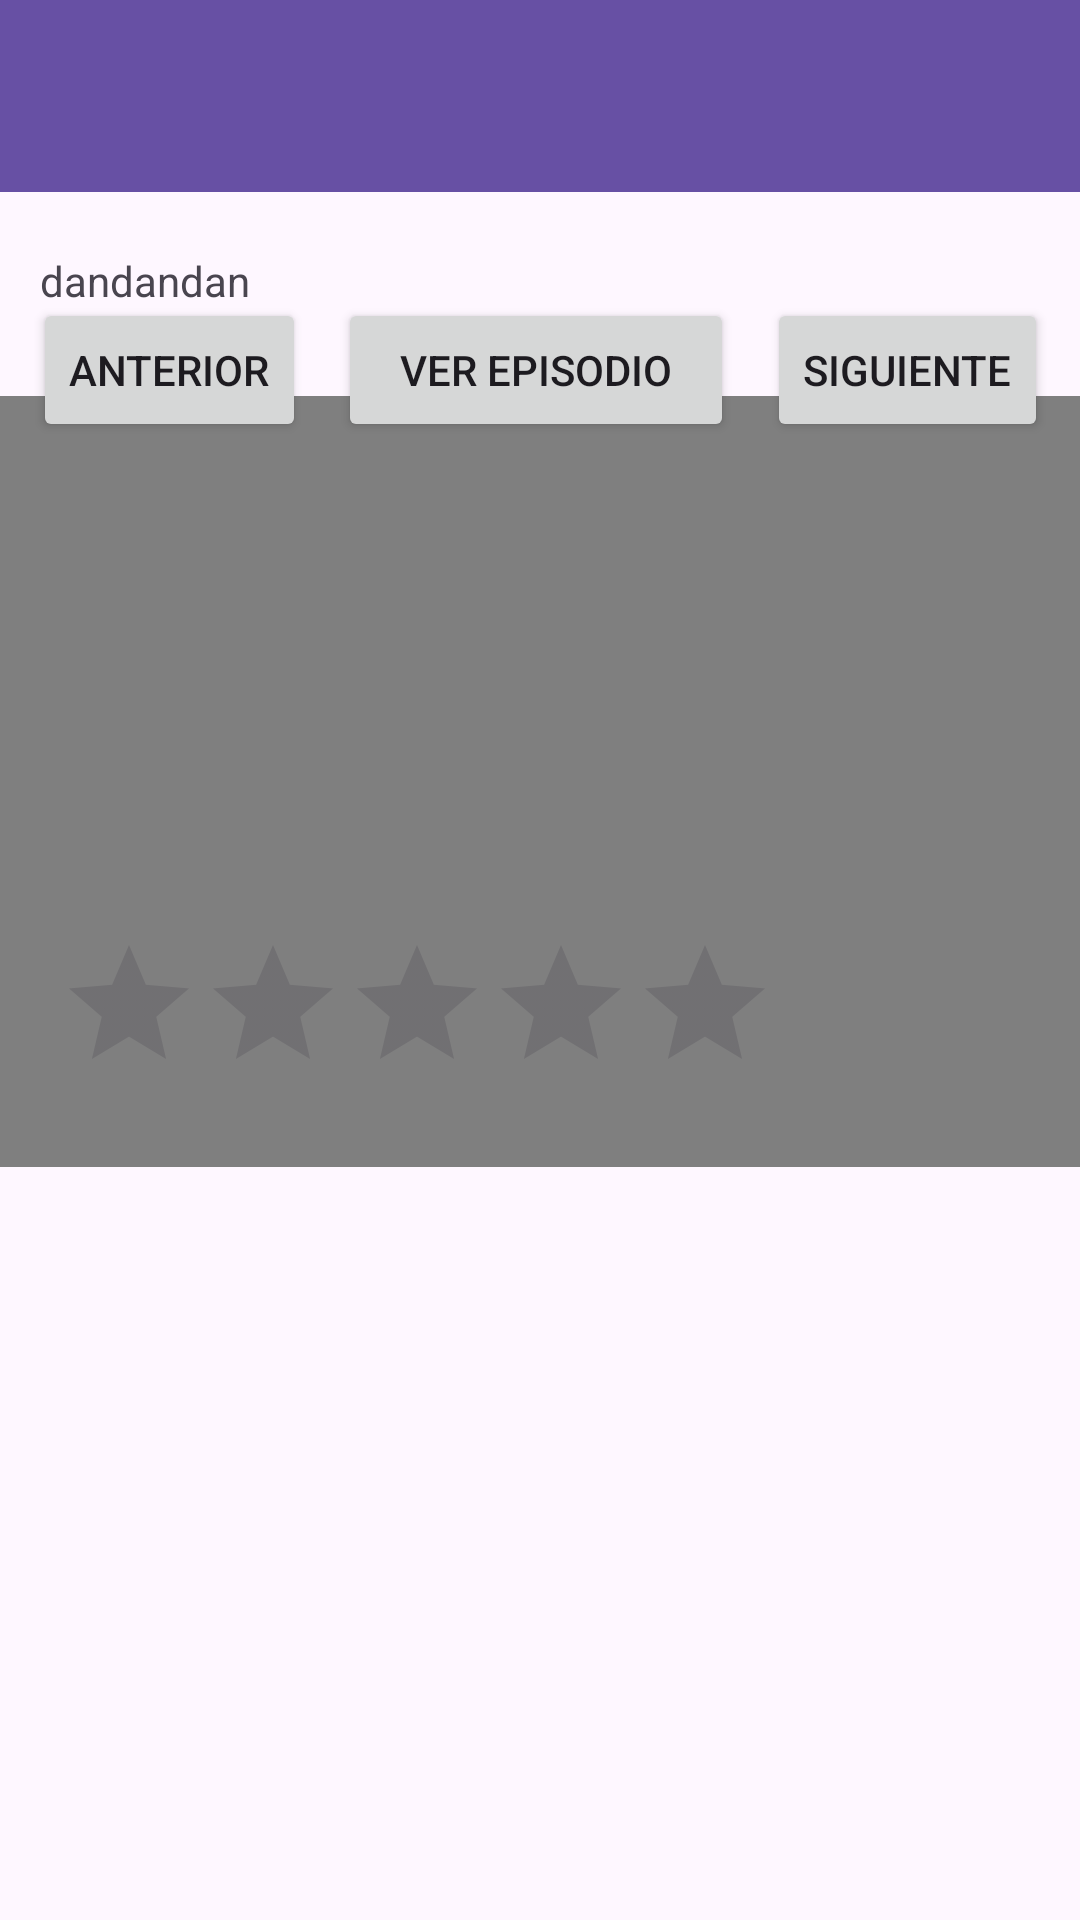

Layout XML and referenced resources for this Android screen:
<!-- AndroidManifest.xml: application theme Theme.Animeapp -->
<!-- res/layout/activity_four.xml -->
<androidx.constraintlayout.widget.ConstraintLayout xmlns:android="http://schemas.android.com/apk/res/android"
    xmlns:app="http://schemas.android.com/apk/res-auto"
    xmlns:tools="http://schemas.android.com/tools"
    android:layout_width="match_parent"
    android:layout_height="match_parent">


    <TextView
        android:id="@+id/textView2"
        android:layout_width="wrap_content"
        android:layout_height="wrap_content"
        android:layout_marginTop="84dp"
        android:text="@string/dandandan"
        app:layout_constraintEnd_toEndOf="parent"
        app:layout_constraintHorizontal_bias="0.046"
        app:layout_constraintStart_toStartOf="parent"
        app:layout_constraintTop_toTopOf="parent" />

    

    

    
    <Button
        android:id="@+id/btn8"
        android:layout_width="132dp"
        android:layout_height="48dp"
        android:text="@string/ver_episodio"
        app:layout_constraintBottom_toBottomOf="parent"
        app:layout_constraintEnd_toStartOf="@+id/btn5"
        app:layout_constraintHorizontal_bias="0.5"
        app:layout_constraintStart_toEndOf="@+id/btn"
        app:layout_constraintTop_toTopOf="parent"
        app:layout_constraintVertical_bias="0.168" />

    <VideoView
        android:id="@+id/videoView4"
        android:layout_width="370dp"
        android:layout_height="257dp"
        android:configChanges="orientation|screenSize"
        app:layout_constraintBottom_toBottomOf="parent"
        app:layout_constraintEnd_toEndOf="parent"
        app:layout_constraintHorizontal_bias="0.565"
        app:layout_constraintStart_toStartOf="parent"
        app:layout_constraintTop_toTopOf="parent"
        app:layout_constraintVertical_bias="0.345" />

    <Button
        android:id="@+id/btn"
        android:layout_width="wrap_content"
        android:layout_height="wrap_content"
        android:text="@string/anterior"
        app:layout_constraintBottom_toBottomOf="parent"
        app:layout_constraintEnd_toStartOf="@+id/btn8"
        app:layout_constraintHorizontal_bias="0.3"
        app:layout_constraintStart_toStartOf="parent"
        app:layout_constraintTop_toTopOf="parent"
        app:layout_constraintVertical_bias="0.168" />

    <Button
        android:id="@+id/btn5"
        android:layout_width="wrap_content"
        android:layout_height="wrap_content"
        android:text="@string/siguiente"
        app:layout_constraintBottom_toBottomOf="parent"
        app:layout_constraintEnd_toEndOf="parent"
        app:layout_constraintHorizontal_bias="0.7"
        app:layout_constraintStart_toEndOf="@+id/btn8"
        app:layout_constraintTop_toTopOf="parent"
        app:layout_constraintVertical_bias="0.168" />

    <androidx.appcompat.widget.Toolbar
        android:id="@+id/toolbar2"
        android:layout_width="409dp"
        android:layout_height="wrap_content"
        android:background="?attr/colorPrimary"
        android:minHeight="?attr/actionBarSize"
        android:theme="?attr/actionBarTheme"
        app:layout_constraintEnd_toEndOf="parent"
        app:layout_constraintStart_toStartOf="parent"
        app:layout_constraintTop_toTopOf="parent" />

    <RatingBar
        android:id="@+id/ratingBar"
        android:layout_width="wrap_content"
        android:layout_height="wrap_content"
        android:layout_marginBottom="272dp"
        app:layout_constraintBottom_toBottomOf="parent"
        app:layout_constraintEnd_toEndOf="parent"
        app:layout_constraintHorizontal_bias="0.157"
        app:layout_constraintStart_toStartOf="parent" />

</androidx.constraintlayout.widget.ConstraintLayout>
<!-- resources referenced by this layout -->
<resources>
  <string name="anterior">Anterior</string>
  <string name="dandandan">dandandan</string>
  <string name="siguiente">Siguiente</string>
  <string name="ver_episodio">ver episodio</string>
  <style name="Theme.Animeapp" parent="Base.Theme.Animeapp" />
  <style name="Base.Theme.Animeapp" parent="Theme.Material3.DayNight.NoActionBar">
          
          
      </style>
</resources>
